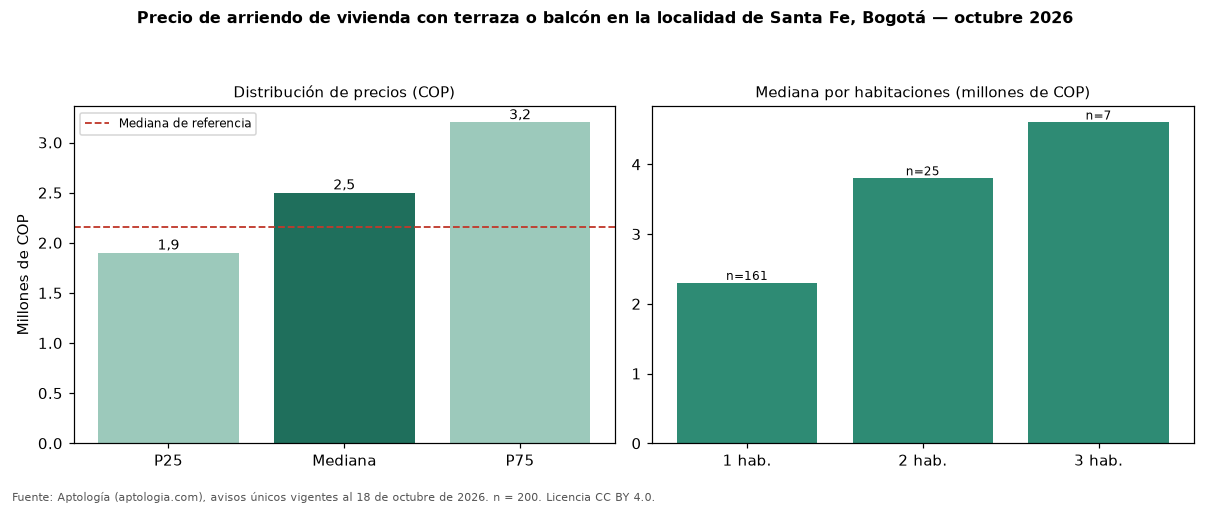

The file beside this chart, header and first rows:
seccion, metrica, valor_cop, n
precio, p25, 1900000, 200
precio, mediana, 2500000, 200
precio, p75, 3200000, 200
cop_por_m2, p25, 52804, 200
cop_por_m2, mediana, 61024, 200
cop_por_m2, p75, 69314, 200
area, area_mediana_m2, 40.0, 200
habitaciones, 1, 2300000, 161
habitaciones, 2, 3800000, 25
habitaciones, 3, 4600000, 7
habitaciones, 4+, 20000000, 4
administracion, mediana, 355000, 67
estrato, moda, 4, 
parqueadero, porcentaje_con_parqueadero, 47.0, 200
referencia, mediana_referencia, 2162225, 714
referencia, mediana_cop_por_m2_referencia, 58333, 714
comparacion, mediana_grupo_opuesto, 2098100, 466
